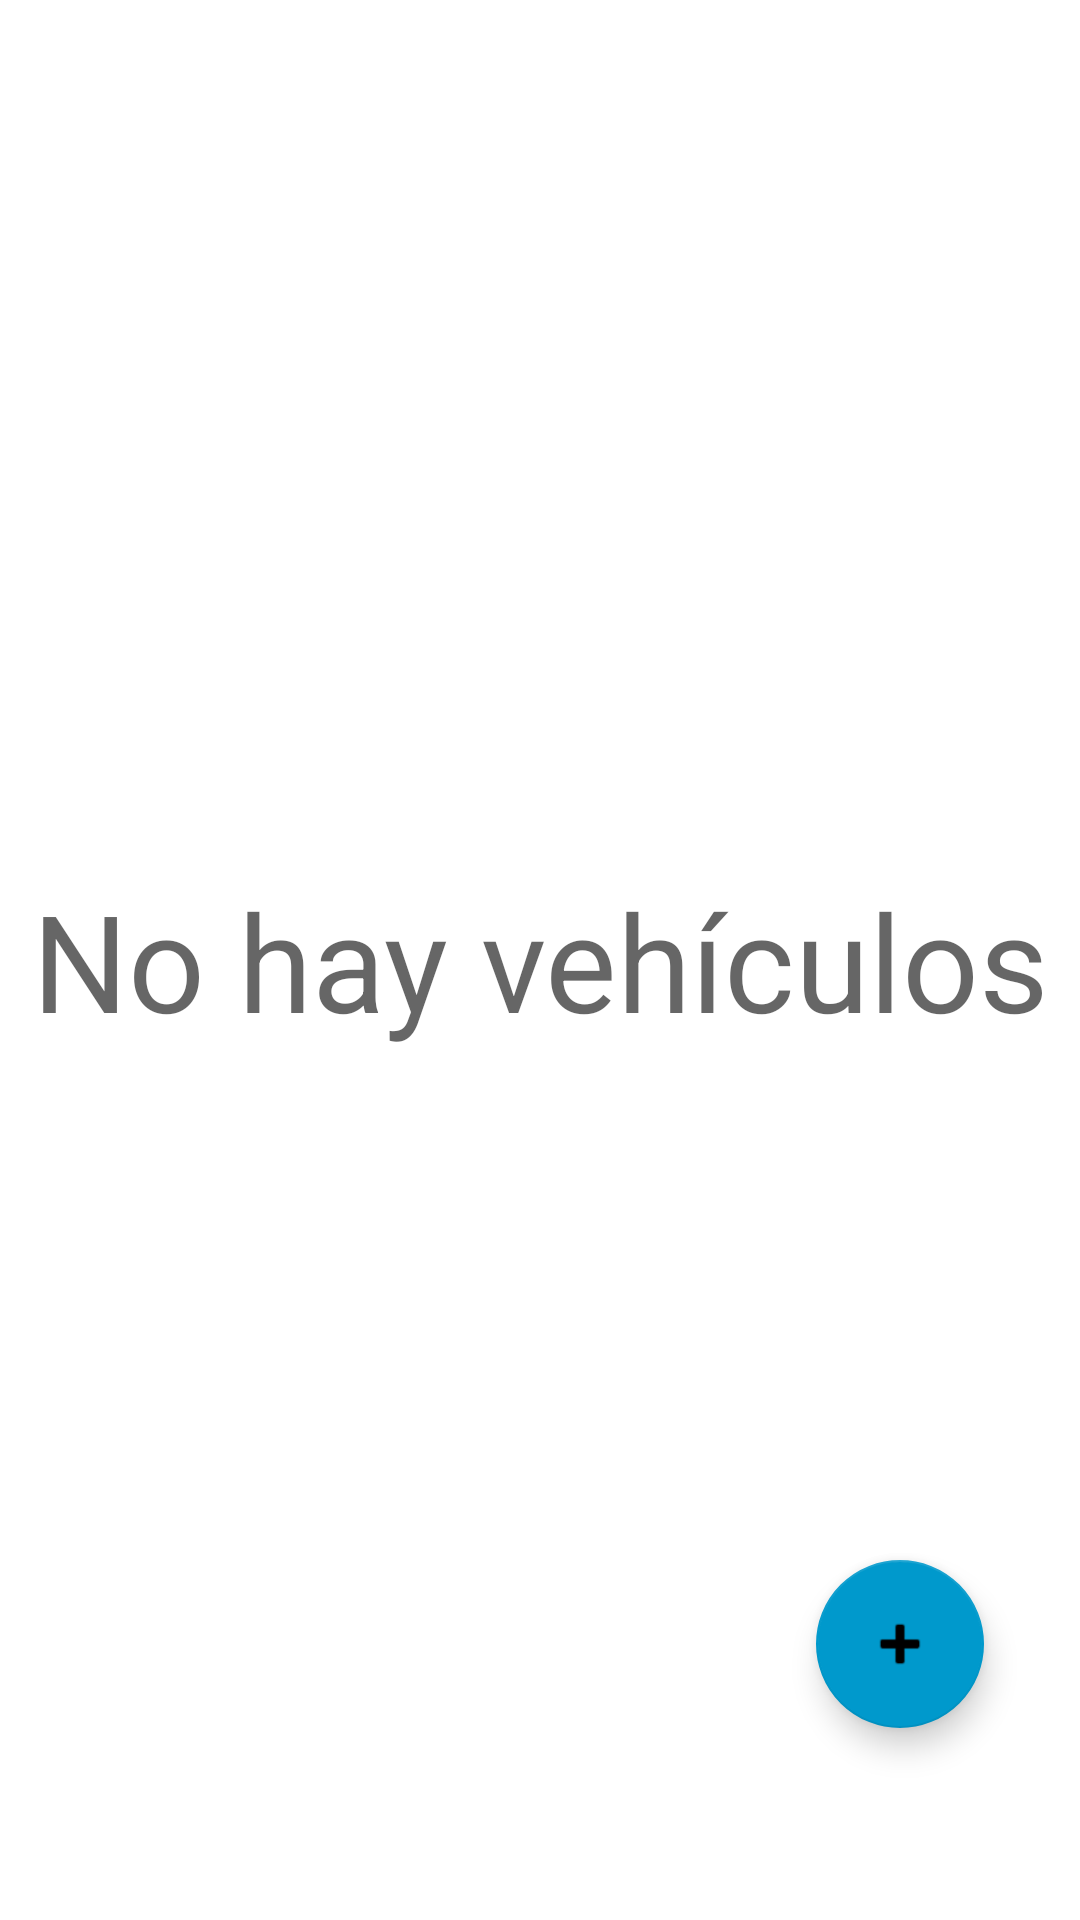

Write the Android layout XML for this screen, with the resource values it uses.
<!-- AndroidManifest.xml: fallback theme Theme.MaterialComponents.DayNight.NoActionBar -->
<!-- res/layout/fragment_vehicles.xml -->
<?xml version="1.0" encoding="utf-8"?>
<layout xmlns:android="http://schemas.android.com/apk/res/android"
    xmlns:app="http://schemas.android.com/apk/res-auto"
    xmlns:tools="http://schemas.android.com/tools">

    <data>

    </data>

    <androidx.constraintlayout.widget.ConstraintLayout
        android:layout_width="match_parent"
        android:layout_height="match_parent"
        tools:context=".ui.vehiculos.VehiculosFragment">

        <TextView
            android:id="@+id/tv_no_vehicles"
            android:layout_width="0dp"
            android:layout_height="0dp"
            android:gravity="center"
            android:text="@string/no_vehicles"
            android:textAppearance="@style/TextAppearance.AppCompat.Display2"
            app:layout_constraintBottom_toBottomOf="parent"
            app:layout_constraintEnd_toEndOf="parent"
            app:layout_constraintStart_toStartOf="parent"
            app:layout_constraintTop_toTopOf="parent" />

        <androidx.recyclerview.widget.RecyclerView
            android:id="@+id/vehicles_list"
            android:layout_width="0dp"
            android:layout_height="0dp"
            android:layout_marginStart="16dp"
            android:layout_marginTop="16dp"
            android:layout_marginEnd="16dp"
            android:layout_marginBottom="8dp"
            app:layoutManager="androidx.recyclerview.widget.LinearLayoutManager"
            app:layout_constraintBottom_toBottomOf="parent"
            app:layout_constraintEnd_toEndOf="parent"
            app:layout_constraintStart_toStartOf="parent"
            app:layout_constraintTop_toTopOf="parent"
            tools:listitem="@layout/car_item" />

        <com.google.android.material.floatingactionbutton.FloatingActionButton
            android:id="@+id/add_car"
            android:layout_width="wrap_content"
            android:layout_height="wrap_content"
            android:layout_marginEnd="32dp"
            android:layout_marginBottom="64dp"
            android:clickable="true"
            android:contentDescription="@string/add_vehicle"
            android:focusable="true"
            android:src="@android:drawable/ic_input_add"
            app:backgroundTint="@android:color/holo_blue_dark"
            app:layout_constraintBottom_toBottomOf="parent"
            app:layout_constraintEnd_toEndOf="parent"
            app:layout_constraintHorizontal_bias="1.0"
            app:layout_constraintStart_toStartOf="parent" />
    </androidx.constraintlayout.widget.ConstraintLayout>
</layout>
<!-- res/layout/car_item.xml (included above) -->
<?xml version="1.0" encoding="utf-8"?>
<layout xmlns:android="http://schemas.android.com/apk/res/android"
    xmlns:app="http://schemas.android.com/apk/res-auto"
    xmlns:tools="http://schemas.android.com/tools">

    <data>
        <variable
            name="auto"
            type="com.example.autos.domain.DomainCoche" />
    </data>

    <androidx.constraintlayout.widget.ConstraintLayout
        android:layout_width="match_parent"
        android:layout_height="wrap_content"
        android:paddingBottom="16dp">

        <TextView
            android:id="@+id/modelo_item"
            android:layout_width="0dp"
            android:layout_height="wrap_content"
            android:layout_marginStart="16dp"
            android:layout_marginTop="8dp"
            android:layout_marginEnd="16dp"
            android:textAppearance="@style/TextAppearance.AppCompat.Display1"
            android:textStyle="bold"
            android:text="@{ auto.modelo }"
            app:layout_constraintEnd_toEndOf="parent"
            app:layout_constraintStart_toStartOf="parent"
            app:layout_constraintTop_toTopOf="parent"
            tools:text="Freelander" />

        <TextView
            android:id="@+id/matricula_item"
            android:layout_width="wrap_content"
            android:layout_height="wrap_content"
            android:layout_marginStart="8dp"
            android:text="@{ auto.matricula }"
            app:layout_constraintBottom_toBottomOf="@+id/textView6"
            app:layout_constraintStart_toEndOf="@+id/textView6"
            app:layout_constraintTop_toTopOf="@+id/textView6"
            tools:text="9395BNM" />

        <TextView
            android:id="@+id/textView6"
            android:layout_width="wrap_content"
            android:layout_height="wrap_content"
            android:layout_marginStart="16dp"
            android:layout_marginTop="8dp"
            android:text="@string/matricula"
            android:textStyle="bold"
            app:layout_constraintStart_toStartOf="parent"
            app:layout_constraintTop_toBottomOf="@+id/modelo_item" />

        <TextView
            android:id="@+id/textView10"
            android:layout_width="wrap_content"
            android:layout_height="wrap_content"
            android:layout_marginTop="8dp"
            android:layout_marginEnd="8dp"
            android:text="@string/kilometraje"
            android:textStyle="bold"
            app:layout_constraintEnd_toStartOf="@+id/actual_kms"
            app:layout_constraintTop_toBottomOf="@+id/modelo_item" />

        <TextView
            android:id="@+id/actual_kms"
            android:layout_width="wrap_content"
            android:layout_height="wrap_content"
            android:layout_marginEnd="16dp"
            app:numberFormat="@{ auto.actualKms }"
            app:layout_constraintBottom_toBottomOf="@+id/textView10"
            app:layout_constraintEnd_toEndOf="parent"
            app:layout_constraintTop_toTopOf="@+id/textView10"
            tools:text="281.000" />

    </androidx.constraintlayout.widget.ConstraintLayout>
</layout>
<!-- resources referenced by this layout -->
<resources>
  <string name="add_vehicle">Añadir vehículo</string>
  <string name="matricula">Matrícula:</string>
  <string name="no_vehicles">No hay vehículos</string>
</resources>
